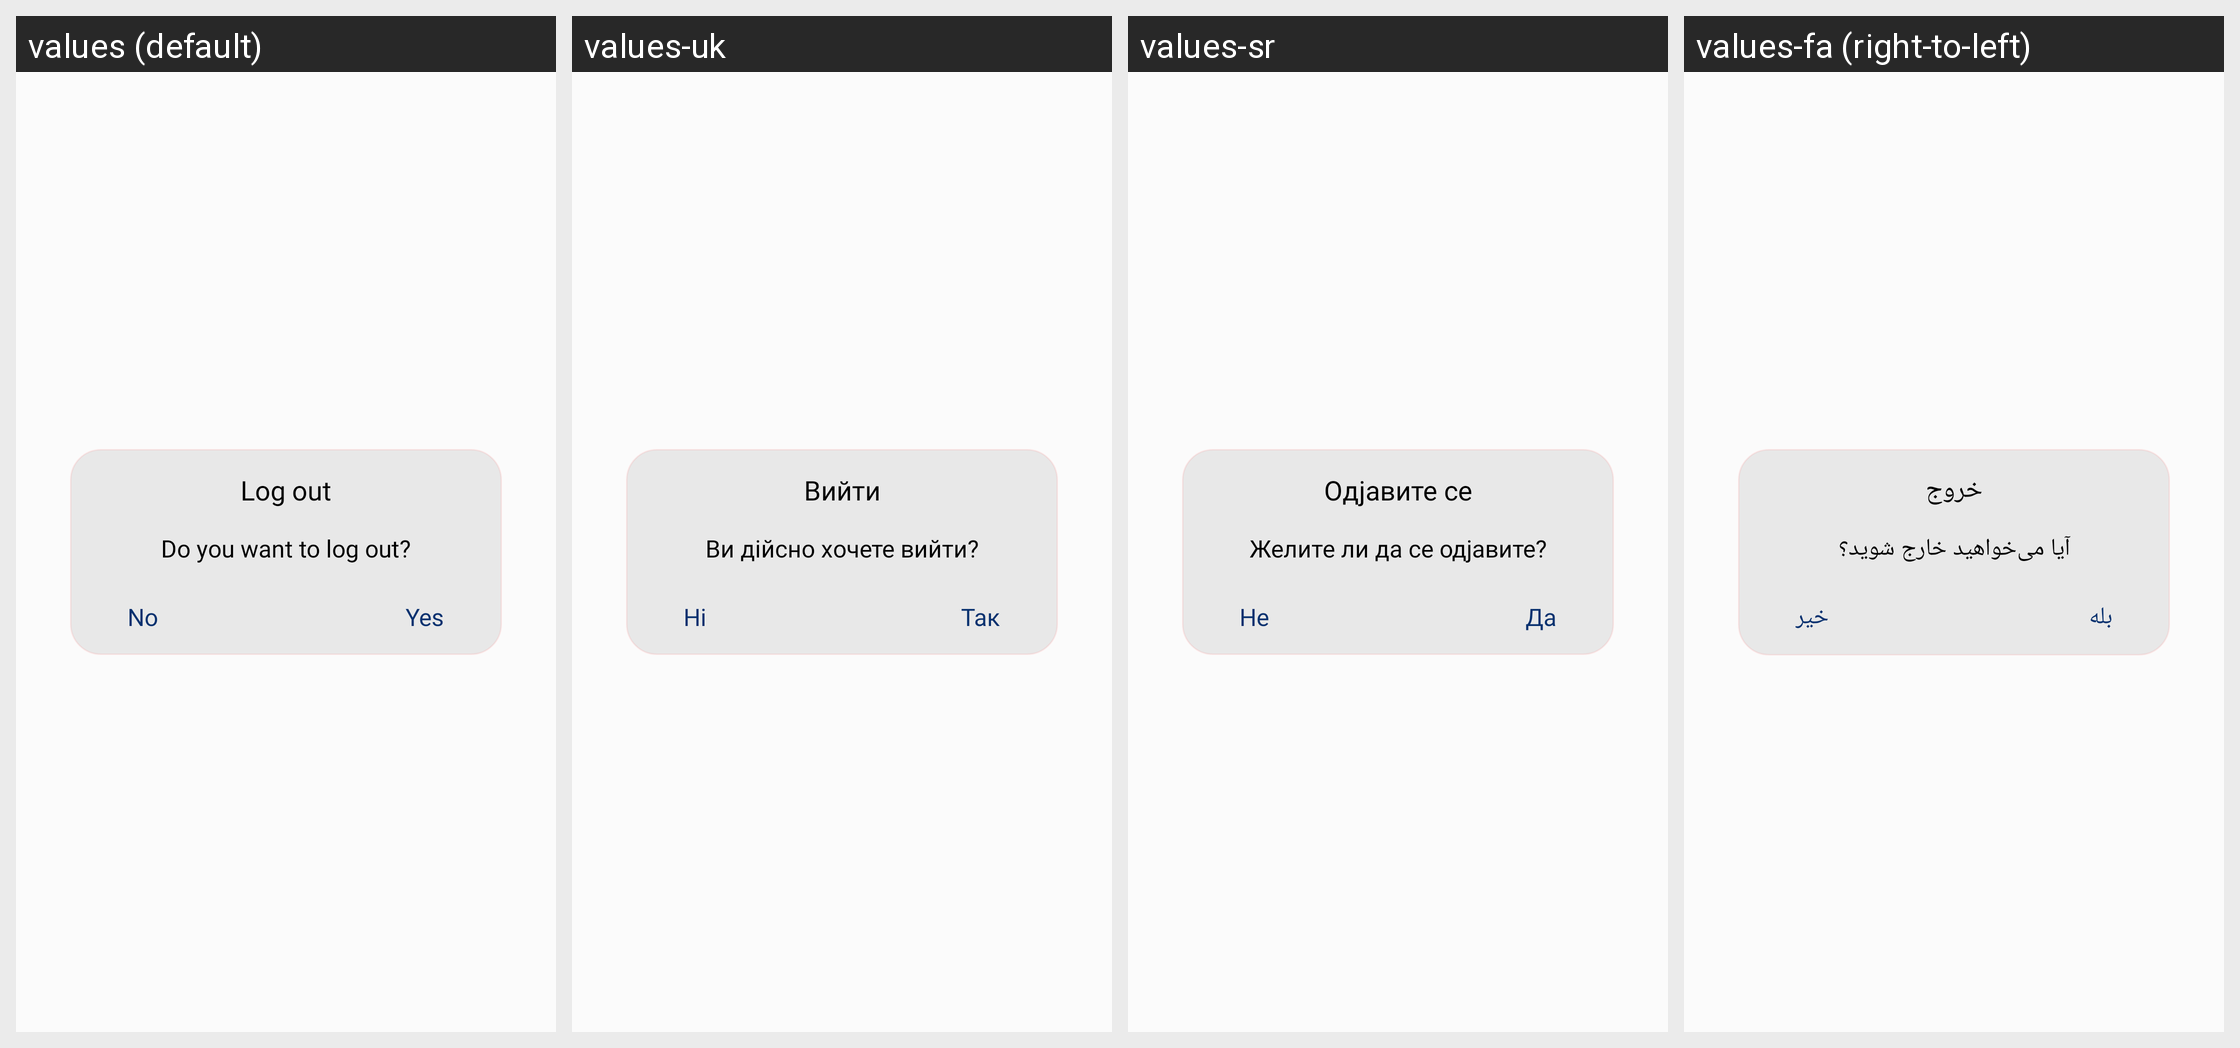

This grid shows one Android layout under several languages. Give, for every string resource on the screen, its name, the default text and each shown locale's text.
Android screen res/layout/log_out_dialog.xml rendered under 4 locales, left to right: values (default), values-uk, values-sr, values-fa (right-to-left). Device: Nexus 5 (rendered at 1080×1920; each locale shown at half size, 540×960, under a caption strip naming it); theme AppTheme.
Other locales in the repository, not shown: values-af, values-ar, values-bg, values-cs, values-da, values-de, values-el, values-eo, values-es, values-fi, values-fr, values-ha, values-hr, values-hu, values-ig, values-in, values-it, values-ja, values-ko, values-lo, values-mg, values-ms, values-nl, values-no, values-pl, values-pt, values-ro, values-ru, values-sk, values-sl, values-so, values-sq, values-sv, values-sw, values-th, values-tr, values-ur, values-vi, values-yo, values-zh.
Strings drawn on this screen, with the default value and each locale's value (text and hints the layout hard-codes, and strings that could not be matched under every locale, appear in the picture but are not listed):

logout
  values: Log out
  values-uk: Вийти
  values-sr: Одјавите се
  values-fa: خروج

logout_message
  values: Do you want to log out?
  values-uk: Ви дійсно хочете вийти?
  values-sr: Желите ли да се одјавите?
  values-fa: آیا می‌خواهید خارج شوید؟

no
  values: No
  values-uk: Ні
  values-sr: Не
  values-fa: خیر

yes
  values: Yes
  values-uk: Так
  values-sr: Да
  values-fa: بله
